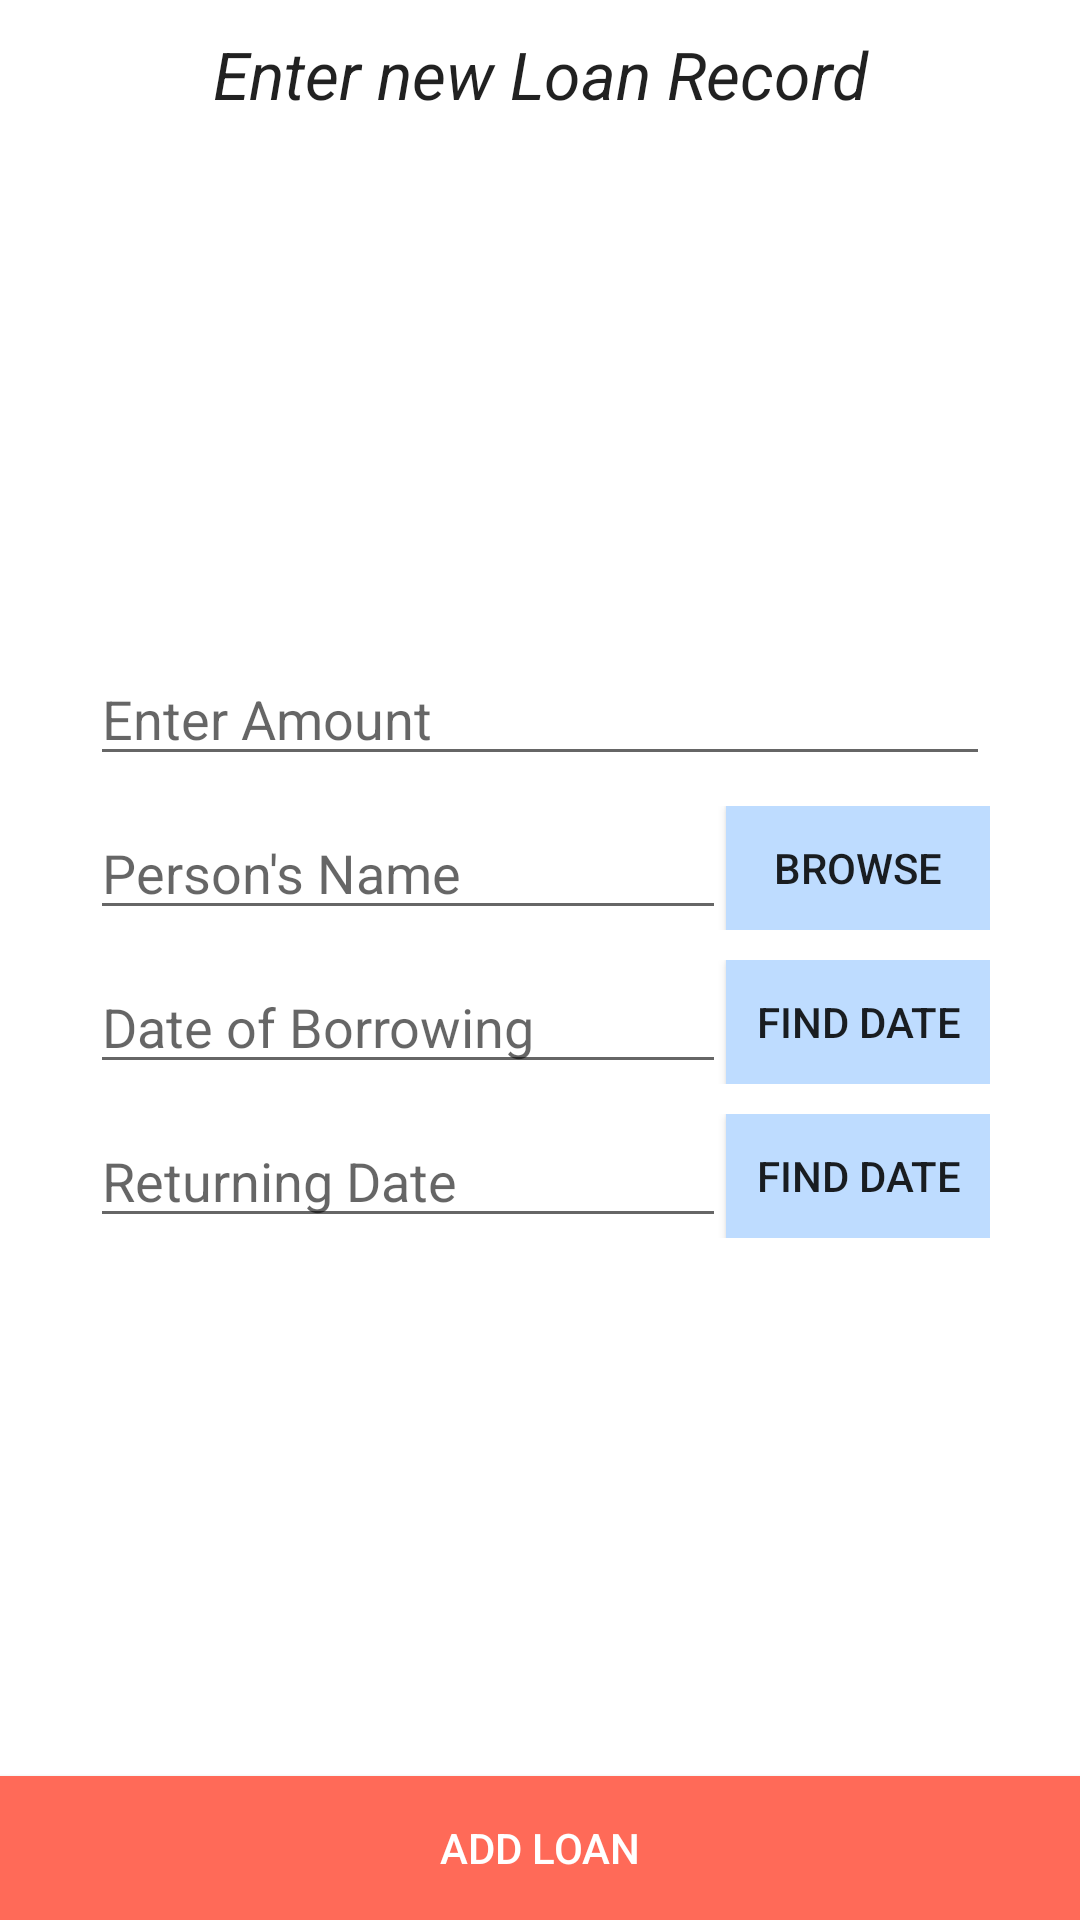

This screen was rendered from an Android layout file. Write that file and the resources it references.
<!-- AndroidManifest.xml: application theme AppTheme -->
<!-- res/layout/add_new_loan.xml -->
<?xml version="1.0" encoding="utf-8"?>
<RelativeLayout
    xmlns:android="http://schemas.android.com/apk/res/android"
    android:layout_width="match_parent"
    android:layout_height="match_parent"
    android:background="#ffffffff">

    <TextView
        android:text="Enter new Loan Record"
        android:gravity="center"
        android:textStyle="italic"
        android:layout_marginTop="10dp"
        android:layout_width="match_parent"
        android:layout_height="wrap_content"
        android:textAppearance="@android:style/TextAppearance.DeviceDefault.Large" />


    <LinearLayout
        android:layout_width="match_parent"
        android:layout_height="wrap_content"
        android:orientation="vertical"
        android:gravity="fill_vertical"
        android:paddingLeft="30dp"
        android:paddingRight="30dp"
        android:paddingTop="@dimen/activity_vertical_margin"
        android:paddingBottom="@dimen/activity_vertical_margin"
        android:layout_centerVertical="true"
        android:layout_alignParentLeft="true"
        android:layout_alignParentStart="true">

        <EditText
            android:id="@+id/loanAmount"
            android:hint="Enter Amount"
            android:layout_marginBottom="10dp"
            android:layout_width="match_parent"
            android:layout_height="wrap_content"
            android:inputType="number|numberDecimal" />

        <RelativeLayout
            android:id="@+id/contactLayout"
            android:layout_marginBottom="10dp"
            android:layout_width="match_parent"
            android:layout_height="wrap_content">

            <EditText
                android:id="@+id/loanPerson"
                android:hint="Person's Name"
                android:layout_width="match_parent"
                android:layout_height="wrap_content"
                android:layout_toLeftOf="@+id/button1"
                android:layout_toStartOf="@+id/button1" />

            <Button
                android:text="Browse"
                android:onClick="launchContact"
                android:layout_width="wrap_content"
                android:layout_height="wrap_content"
                android:id="@+id/button1"
                android:layout_alignBottom="@+id/loanPerson"
                android:layout_alignParentRight="true"
                android:layout_alignParentEnd="true"
                android:background="#ffbedcff" />

        </RelativeLayout>

        <RelativeLayout
            android:id="@+id/takenLayout"
            android:layout_marginBottom="10dp"
            android:layout_width="match_parent"
            android:layout_height="wrap_content">

            <EditText
                android:id="@+id/borrowDate"
                android:hint="Date of Borrowing"
                android:layout_width="match_parent"
                android:layout_height="wrap_content"
                android:layout_toLeftOf="@+id/button2"
                android:layout_toStartOf="@+id/button2"
                android:editable="false" />

            <Button
                android:text="Find Date"
                android:onClick="borrowDate"
                android:layout_width="wrap_content"
                android:layout_height="wrap_content"
                android:id="@+id/button2"
                android:layout_alignBottom="@+id/borrowDate"
                android:layout_alignParentRight="true"
                android:layout_alignParentEnd="true"
                android:background="#ffbedcff" />

        </RelativeLayout>

        <RelativeLayout
            android:id="@+id/returnLayout"
            android:layout_marginBottom="10dp"
            android:layout_width="match_parent"
            android:layout_height="wrap_content">

            <EditText
                android:id="@+id/returnDate"
                android:hint="Returning Date"
                android:layout_width="match_parent"
                android:layout_height="wrap_content"
                android:layout_toLeftOf="@+id/button3"
                android:layout_toStartOf="@+id/button3"
                android:editable="false" />

            <Button
                android:text="Find Date"
                android:onClick="returningDate"
                android:layout_width="wrap_content"
                android:layout_height="wrap_content"
                android:id="@+id/button3"
                android:layout_alignBottom="@+id/returnDate"
                android:layout_alignParentRight="true"
                android:layout_alignParentEnd="true"
                android:background="#ffbedcff" />

        </RelativeLayout>

    </LinearLayout>

    <Button
        android:layout_width="wrap_content"
        android:layout_height="wrap_content"
        android:text="Add loan"
        android:onClick="AddLoan"
        android:id="@+id/button4"
        android:layout_gravity="center_horizontal"
        android:layout_alignParentBottom="true"
        android:layout_alignParentRight="true"
        android:layout_alignParentEnd="true"
        android:layout_alignParentLeft="true"
        android:layout_alignParentStart="true"
        android:textColor="#ffffff"
        android:background="#ffff6a58" />


</RelativeLayout>
<!-- resources referenced by this layout -->
<resources>
  <style name="AppTheme" parent="Base.Theme.AppCompat.Light.DarkActionBar">
          
  
          <item name="colorAccent">#448AFF</item>
          <item name="colorPrimary">#4CAF50</item>
          <item name="colorPrimaryDark">#388E3C</item>
      </style>
</resources>
